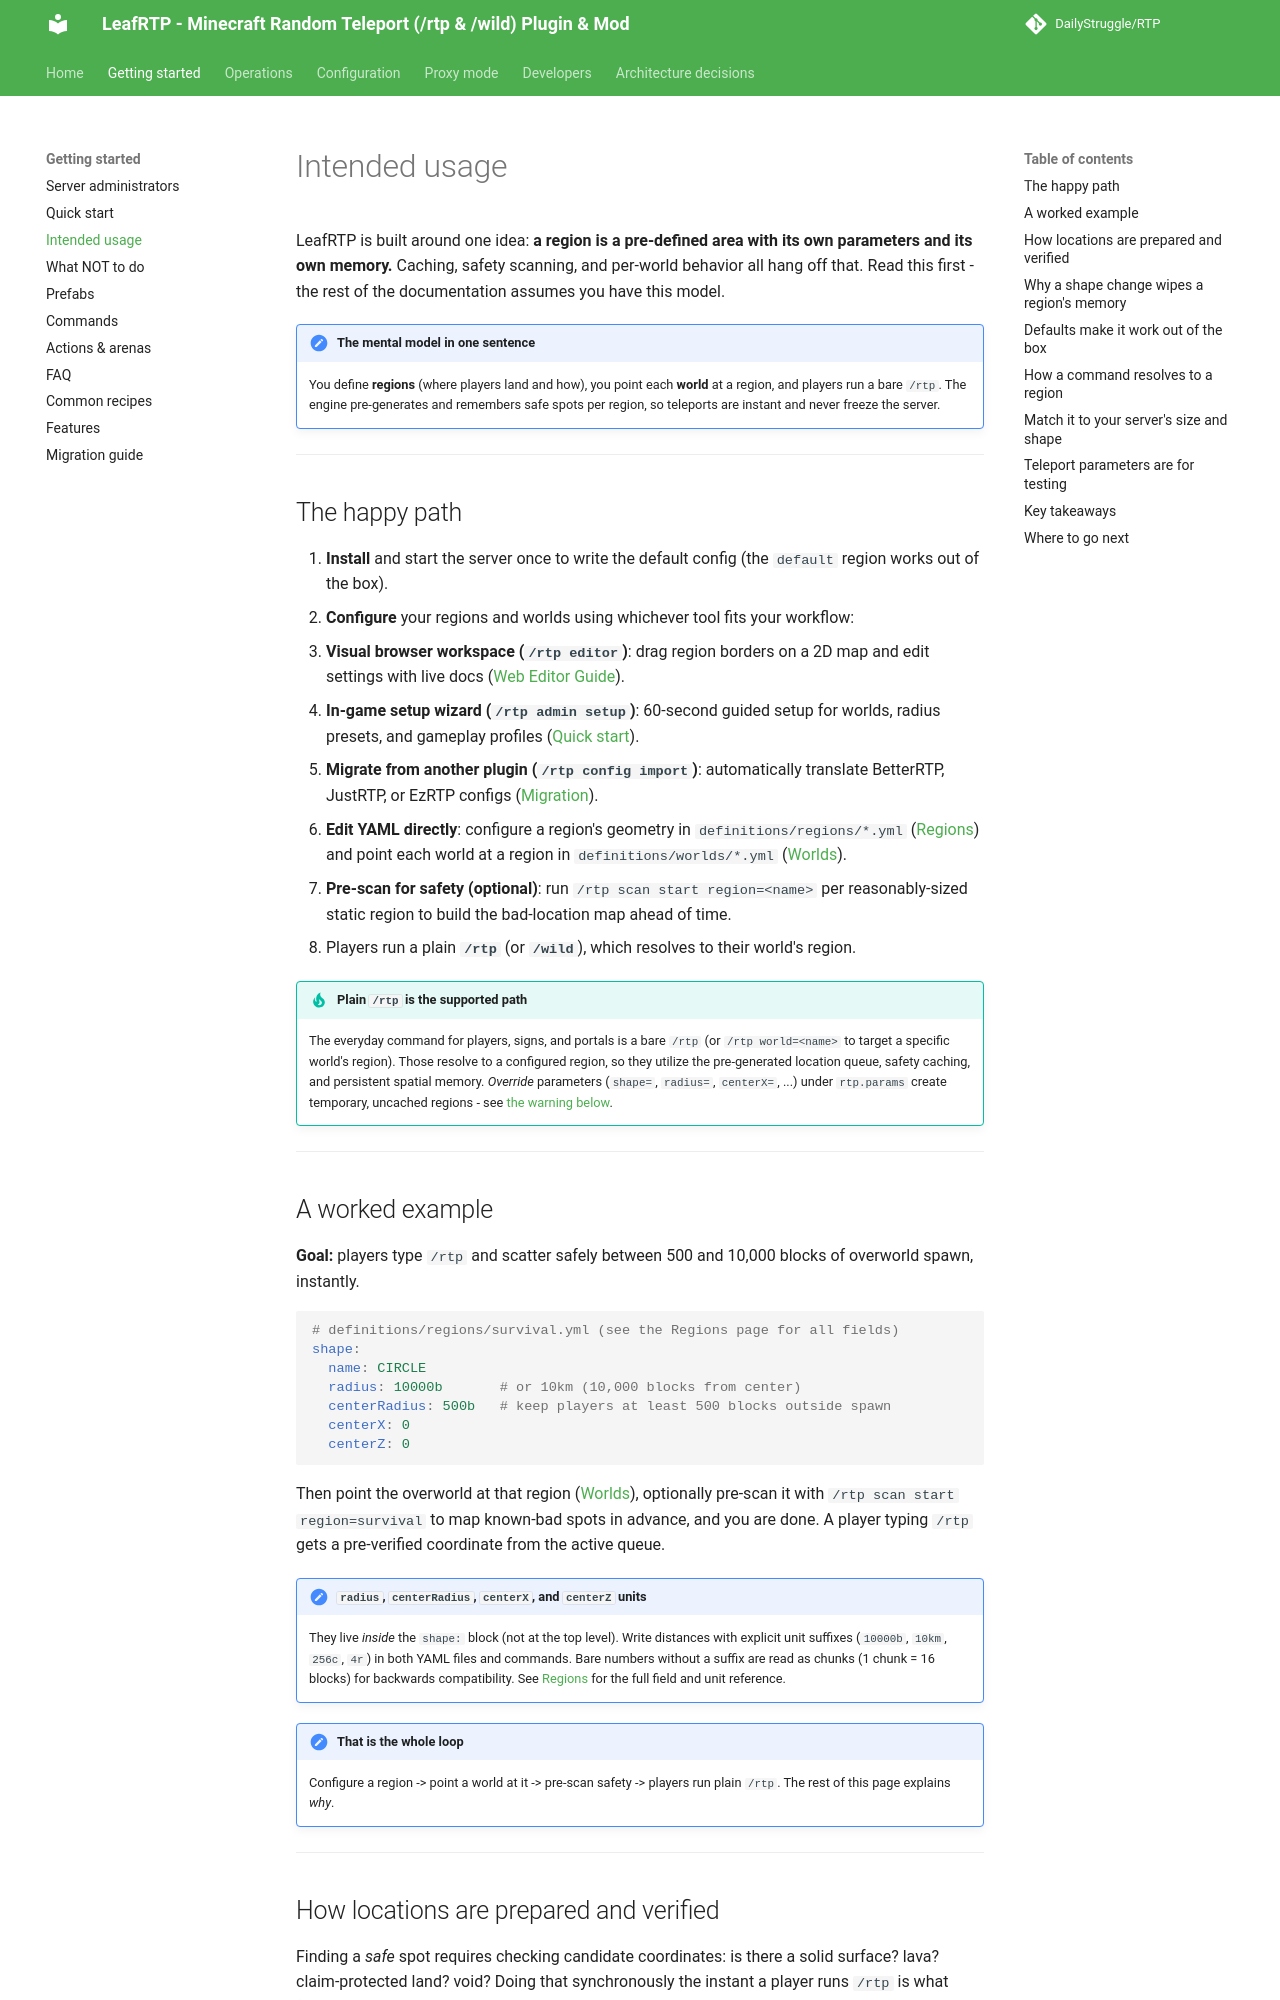

repository: DailyStruggle/RTP · page: site/intended-usage/index.html · generator: mkdocs

# Intended usage

LeafRTP is built around one idea: **a region is a pre-defined area with its own parameters and its own memory.** Caching, safety scanning, and per-world behavior all hang off that. Read this first - the rest of the documentation assumes you have this model.

!!! note "The mental model in one sentence"
    You define **regions** (where players land and how), you point each **world** at a region, and players run a bare `/rtp`. The engine pre-generates and remembers safe spots per region, so teleports are instant and never freeze the server.

---

## The happy path

1. **Install** and start the server once to write the default config (the `default` region works out of the box).
2. **Configure** your regions and worlds using whichever tool fits your workflow:
   - **Visual browser workspace (`/rtp editor`)**: drag region borders on a 2D map and edit settings with live docs ([Web Editor Guide](../admin/WEB_EDITOR_GUIDE.md)).
   - **In-game setup wizard (`/rtp admin setup`)**: 60-second guided setup for worlds, radius presets, and gameplay profiles ([Quick start](../admin/QUICK_START.md)).
   - **Migrate from another plugin (`/rtp config import`)**: automatically translate BetterRTP, JustRTP, or EzRTP configs ([Migration](../admin/MIGRATION.md)).
   - **Edit YAML directly**: configure a region's geometry in `definitions/regions/*.yml` ([Regions](../admin/configuration/REGIONS.md)) and point each world at a region in `definitions/worlds/*.yml` ([Worlds](../admin/configuration/WORLDS.md)).
3. **Pre-scan for safety (optional)**: run `/rtp scan start region=<name>` per reasonably-sized static region to build the bad-location map ahead of time.
4. Players run a plain **`/rtp`** (or **`/wild`**), which resolves to their world's region.

!!! tip "Plain `/rtp` is the supported path"
    The everyday command for players, signs, and portals is a bare `/rtp` (or `/rtp world=<name>` to target a specific world's region). Those resolve to a configured region, so they utilize the pre-generated location queue, safety caching, and persistent spatial memory. *Override* parameters (`shape=`, `radius=`, `centerX=`, ...) under `rtp.params` create temporary, uncached regions - see [the warning below](#teleport-parameters-are-for-testing).

---

## A worked example

**Goal:** players type `/rtp` and scatter safely between 500 and 10,000 blocks of overworld spawn, instantly.

```yaml
# definitions/regions/survival.yml (see the Regions page for all fields)
shape:
  name: CIRCLE
  radius: 10000b       # or 10km (10,000 blocks from center)
  centerRadius: 500b   # keep players at least 500 blocks outside spawn
  centerX: 0
  centerZ: 0
```

Then point the overworld at that region ([Worlds](../admin/configuration/WORLDS.md)), optionally pre-scan it with `/rtp scan start region=survival` to map known-bad spots in advance, and you are done. A player typing `/rtp` gets a pre-verified coordinate from the active queue.

!!! note "`radius`, `centerRadius`, `centerX`, and `centerZ` units"
    They live *inside* the `shape:` block (not at the top level). Write distances with explicit unit suffixes (`10000b`, `10km`, `256c`, `4r`) in both YAML files and commands. Bare numbers without a suffix are read as chunks (1 chunk = 16 blocks) for backwards compatibility. See [Regions](../admin/configuration/REGIONS.md) for the full field and unit reference.

!!! note "That is the whole loop"
    Configure a region -> point a world at it -> pre-scan safety -> players run plain `/rtp`. The rest of this page explains *why*.

---
